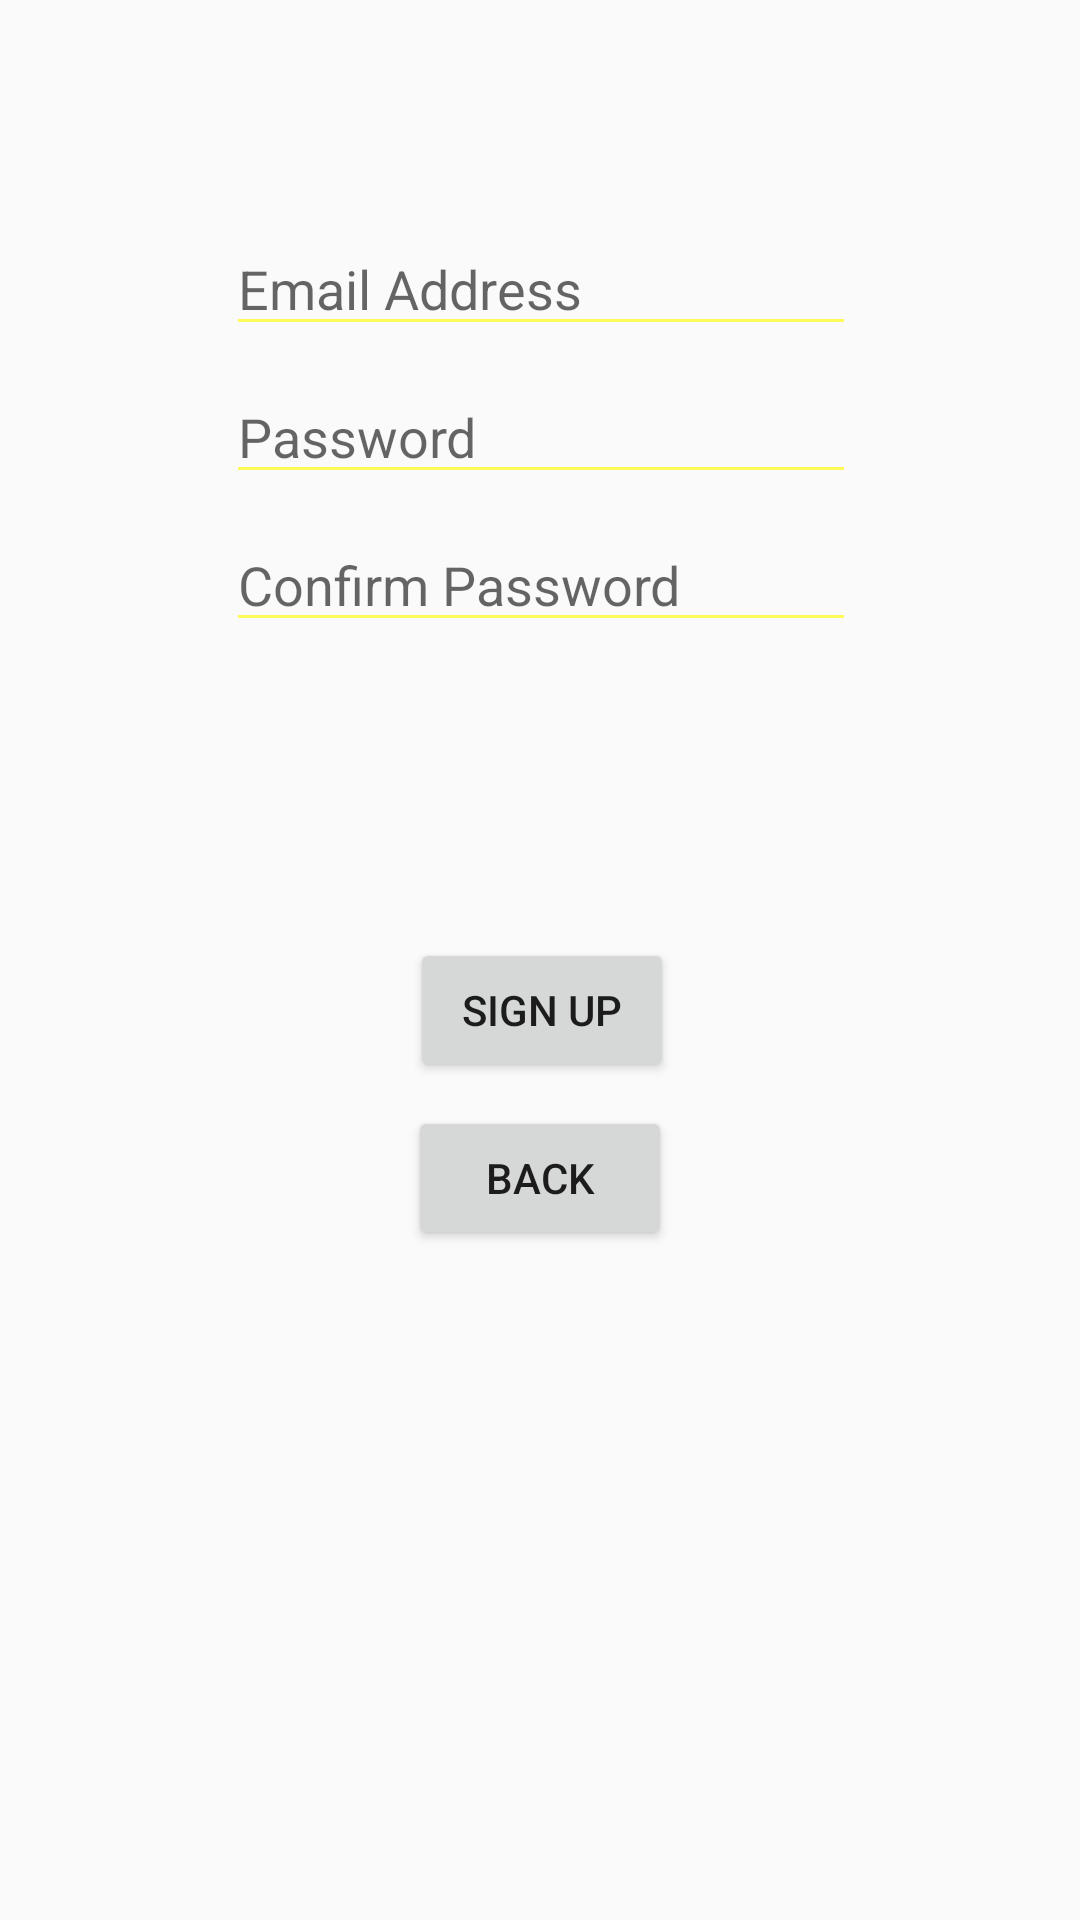

Reconstruct the res/layout file that produces this screen, plus the resources it refers to.
<!-- AndroidManifest.xml: application theme AppTheme -->
<!-- res/layout/sign_up.xml -->
<?xml version="1.0" encoding="utf-8"?>
<android.support.constraint.ConstraintLayout xmlns:android="http://schemas.android.com/apk/res/android"
    xmlns:app="http://schemas.android.com/apk/res-auto"
    xmlns:tools="http://schemas.android.com/tools"
    android:layout_width="match_parent"
    android:layout_height="match_parent"
    tools:context="com.example.rbaga.rideshare.SignUp">

    <EditText
        android:id="@+id/textEmail"
        android:layout_width="wrap_content"
        android:layout_height="wrap_content"
        android:layout_marginLeft="8dp"
        android:layout_marginRight="8dp"
        android:layout_marginTop="74dp"
        android:ems="10"
        android:hint="@string/email_address_hint"
        android:inputType="textEmailAddress"
        app:layout_constraintHorizontal_bias="0.503"
        app:layout_constraintLeft_toLeftOf="parent"
        app:layout_constraintRight_toRightOf="parent"
        app:layout_constraintTop_toTopOf="parent" />

    <EditText
        android:id="@+id/textPassword"
        android:layout_width="wrap_content"
        android:layout_height="wrap_content"
        android:layout_marginLeft="8dp"
        android:layout_marginRight="8dp"
        android:layout_marginTop="8dp"
        android:ems="10"
        android:hint="@string/password_hint"
        android:inputType="textPassword"
        app:layout_constraintHorizontal_bias="0.502"
        app:layout_constraintLeft_toLeftOf="parent"
        app:layout_constraintRight_toRightOf="parent"
        app:layout_constraintTop_toBottomOf="@+id/textEmail" />

    <Button
        android:id="@+id/signUp"
        android:layout_width="wrap_content"
        android:layout_height="wrap_content"
        android:layout_marginLeft="8dp"
        android:layout_marginRight="8dp"
        android:layout_marginTop="8dp"
        android:text="@string/sign_up"
        app:layout_constraintBottom_toBottomOf="parent"
        app:layout_constraintHorizontal_bias="0.502"
        app:layout_constraintLeft_toLeftOf="parent"
        app:layout_constraintRight_toRightOf="parent"
        app:layout_constraintTop_toBottomOf="@+id/textConfirmPassword"
        app:layout_constraintVertical_bias="0.245" />

    <Button
        android:id="@+id/backButton"
        android:layout_width="wrap_content"
        android:layout_height="wrap_content"
        android:text="@string/back"
        app:layout_constraintLeft_toLeftOf="parent"
        app:layout_constraintRight_toRightOf="parent"
        android:layout_marginTop="8dp"
        app:layout_constraintTop_toBottomOf="@+id/signUp"
        android:layout_marginRight="8dp"
        android:layout_marginLeft="8dp" />

    <ProgressBar
        android:id="@+id/progressBar"
        android:layout_width="wrap_content"
        android:layout_height="wrap_content"
        android:layout_marginBottom="8dp"
        android:layout_marginLeft="8dp"
        android:layout_marginRight="8dp"
        android:layout_marginTop="8dp"
        android:visibility="gone"
        app:layout_constraintBottom_toBottomOf="parent"
        app:layout_constraintLeft_toLeftOf="parent"
        app:layout_constraintRight_toRightOf="parent"
        app:layout_constraintTop_toBottomOf="@+id/backButton" />

    <EditText
        android:id="@+id/textConfirmPassword"
        android:layout_width="wrap_content"
        android:layout_height="wrap_content"
        android:layout_marginTop="8dp"
        android:ems="10"
        android:hint="@string/confirm_password_hint"
        android:inputType="textPassword"
        app:layout_constraintHorizontal_bias="0.502"
        app:layout_constraintLeft_toLeftOf="parent"
        app:layout_constraintRight_toRightOf="parent"
        app:layout_constraintTop_toBottomOf="@+id/textPassword" />
</android.support.constraint.ConstraintLayout>
<!-- resources referenced by this layout -->
<resources>
  <string name="back">Back</string>
  <string name="confirm_password_hint">Confirm Password</string>
  <string name="email_address_hint">Email Address</string>
  <string name="password_hint">Password</string>
  <string name="sign_up">Sign Up</string>
  <style name="AppTheme" parent="Theme.AppCompat.Light.DarkActionBar">
          
          <item name="colorPrimary">@color/colorPrimary</item>
          <item name="colorPrimaryDark">@color/colorPrimaryDark</item>
          <item name="colorAccent">@color/colorAccent</item>
          <item name="android:textColorSecondary">@color/colorAccent</item>
          <item name="actionMenuTextAppearance">@style/MenuTextAppearance</item>
          <item name="android:actionMenuTextAppearance">@style/MenuTextAppearance</item>
          <item name="actionMenuTextColor">@color/colorAccent</item>
      </style>
  <color name="colorPrimary">#934fb6</color>
  <color name="colorPrimaryDark">#934fb6</color>
  <color name="colorAccent">#fefb58</color>
  <style name="MenuTextAppearance">
          <item name="android:textAppearance">@android:style/TextAppearance.Large</item>
          <item name="android:textSize">20sp</item>
          <item name="android:textStyle">bold</item>
      </style>
</resources>
